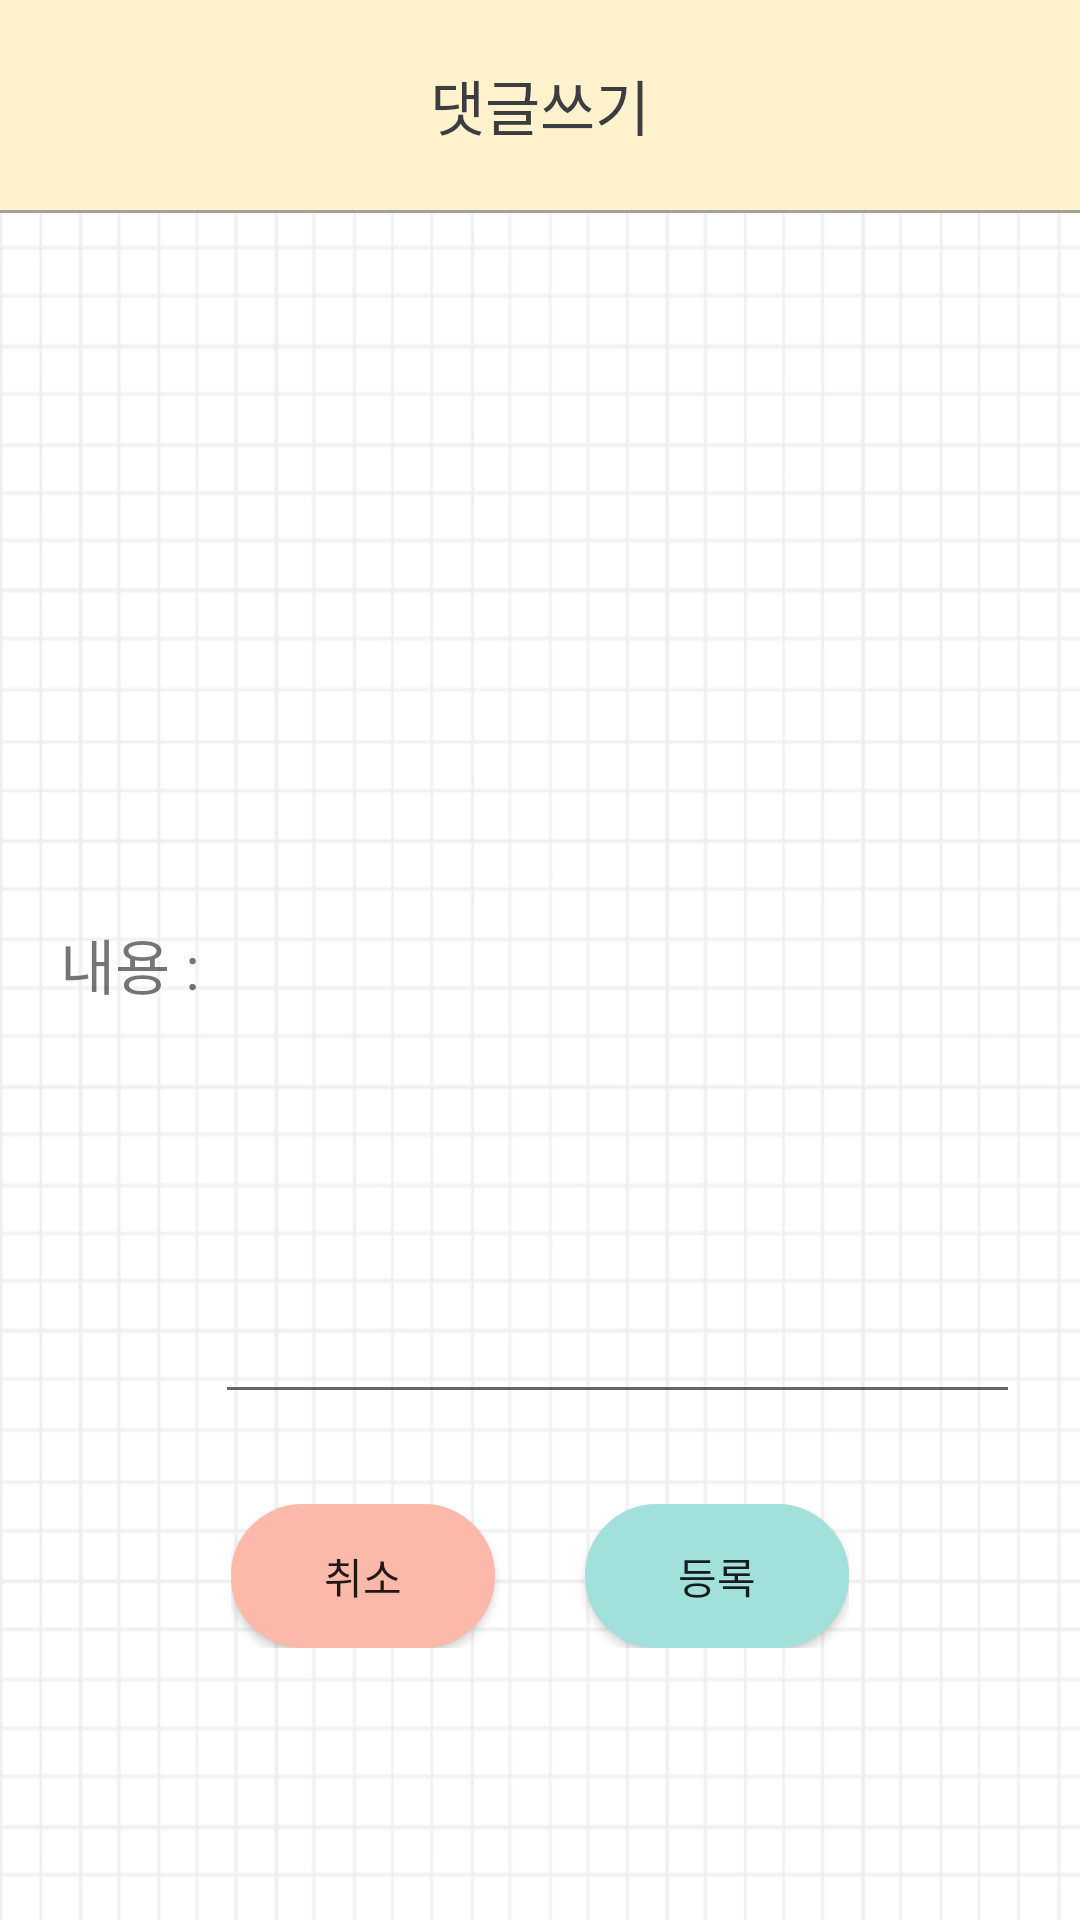

This screen was rendered from an Android layout file. Write that file and the resources it references.
<!-- AndroidManifest.xml: application theme Theme.Graduation1 -->
<!-- res/layout/activity_re_write.xml -->
<?xml version="1.0" encoding="utf-8"?>
<LinearLayout
    xmlns:android="http://schemas.android.com/apk/res/android"
    android:layout_width="match_parent"
    android:orientation="vertical"
    android:layout_height="match_parent"
    android:background="@drawable/background">


    <RelativeLayout
        android:background="#fff2cd"
        android:padding="20dp"
        android:layout_width="match_parent"
        android:layout_height="wrap_content">

        <ImageView
            android:id="@+id/back_btn"
            android:layout_width="30dp"
            android:layout_height="30dp"
            android:layout_alignParentLeft="true"
            android:src="@drawable/ic_baseline_arrow_back_24" />

        <TextView
            android:layout_centerHorizontal="true"
            android:id="@+id/subject_text"
            android:layout_centerVertical="true"
            android:textColor="#3b3d41"
            android:textSize="20dp"
            android:layout_width="wrap_content"
            android:layout_height="wrap_content"
            android:text="댓글쓰기"/>


    </RelativeLayout>


    <View
        android:layout_width="match_parent"
        android:layout_height="1dp"
        android:background="#a1a1a1"/>




    <LinearLayout
        android:padding="20dp"
        android:layout_width="match_parent"
        android:layout_height="match_parent"
        android:gravity="center"
        android:orientation="vertical">

        <LinearLayout
            android:layout_width="match_parent"
            android:layout_height="300dp"
            android:layout_marginTop="10dp"
            android:orientation="horizontal">

            <TextView
                android:layout_width="wrap_content"
                android:layout_height="wrap_content"
                android:text="내용 : "
                android:textSize="20dp" />

            <EditText
                android:id="@+id/content_text"
                android:layout_width="match_parent"
                android:layout_height="match_parent" />


        </LinearLayout>

        <LinearLayout
            android:layout_gravity="center"
            android:layout_marginTop="30dp"
            android:layout_width="wrap_content"
            android:layout_height="wrap_content"
            android:orientation="horizontal">

            <Button
                android:id="@+id/cancel_btn"
                android:background="@drawable/custom_btn4"
                android:layout_width="wrap_content"
                android:layout_height="wrap_content"
                android:text="취소"/>

            <Button
                android:id="@+id/save_btn"
                android:layout_marginLeft="30dp"
                android:background="@drawable/custom_btn7"
                android:layout_width="match_parent"
                android:layout_height="wrap_content"
                android:text="등록"/>
        </LinearLayout>


    </LinearLayout>
</LinearLayout>
<!-- resources referenced by this layout -->
<resources>
  <!-- drawable background: jpg bitmap (drawable, 123122 bytes) -->
  <!-- drawable custom_btn4 (drawable) -->
  <?xml version="1.0" encoding="utf-8"?>
  <selector xmlns:android="http://schemas.android.com/apk/res/android">
      <item android:state_pressed="true">
          <shape android:shape="rectangle">
              <corners android:radius="40dp"></corners>
              <gradient
                  android:endColor="#fcb9aa"
                  android:startColor="#fcb9aa"
                  android:angle="270" />
              <stroke
                  android:width="1dp"
                  android:color="#fcb9aa" />
  
              <padding
                  android:left="10dp"
                  android:top="10dp"
                  android:right="10dp"
                  android:bottom="10dp" />
          </shape>
      </item>
  
      <item >
          <shape android:shape="rectangle">
              <corners android:radius="40dp"></corners>
  
              <gradient
                  android:endColor="#fcb9aa"
                  android:startColor="#fcb9aa"
                  android:angle="270" />
              <stroke
                  android:width="1dp"
                  android:color="#fcb9aa" />
  
              <padding
                  android:left="10dp"
                  android:top="10dp"
                  android:right="10dp"
                  android:bottom="10dp" />
          </shape>
      </item>
  
  </selector>
  <!-- drawable custom_btn7 (drawable) -->
  <?xml version="1.0" encoding="utf-8"?>
  <selector xmlns:android="http://schemas.android.com/apk/res/android">
      <item android:state_pressed="true">
          <shape android:shape="rectangle">
              <corners android:radius="40dp"></corners>
              <gradient
                  android:endColor="#a2e1db"
                  android:startColor="#a2e1db"
                  android:angle="270" />
              <stroke
                  android:width="1dp"
                  android:color="#a2e1db" />
  
              <padding
                  android:left="10dp"
                  android:top="10dp"
                  android:right="10dp"
                  android:bottom="10dp" />
          </shape>
      </item>
  
      <item >
          <shape android:shape="rectangle">
              <corners android:radius="40dp"></corners>
  
              <gradient
                  android:endColor="#a2e1db"
                  android:startColor="#a2e1db"
                  android:angle="270" />
              <stroke
                  android:width="1dp"
                  android:color="#a2e1db" />
  
              <padding
                  android:left="10dp"
                  android:top="10dp"
                  android:right="10dp"
                  android:bottom="10dp" />
          </shape>
      </item>
  
  </selector>
  <style name="Theme.Graduation1" parent="Theme.AppCompat.DayNight.DarkActionBar">
          
          <item name="colorPrimary">@color/purple_500</item>
          <item name="colorPrimaryVariant">@color/purple_700</item>
          <item name="colorOnPrimary">@color/white</item>
          
          <item name="colorSecondary">@color/teal_200</item>
          <item name="colorSecondaryVariant">@color/teal_700</item>
          <item name="colorOnSecondary">@color/black</item>
          
          <item name="android:statusBarColor">?attr/colorPrimaryVariant</item>
          
          <item name="android:windowFullscreen">true</item>
          <item name="windowNoTitle">true</item>
      </style>
  <!-- not gathered from this repository: default colours our renderer supplied (Android Studio template values) -->
  <color name="purple_500">#FF6200EE</color>
  <color name="purple_700">#FF3700B3</color>
  <color name="teal_200">#FF03DAC5</color>
  <color name="teal_700">#FF018786</color>
  <color name="black">#FF000000</color>
  <color name="white">#FFFFFFFF</color>
</resources>
